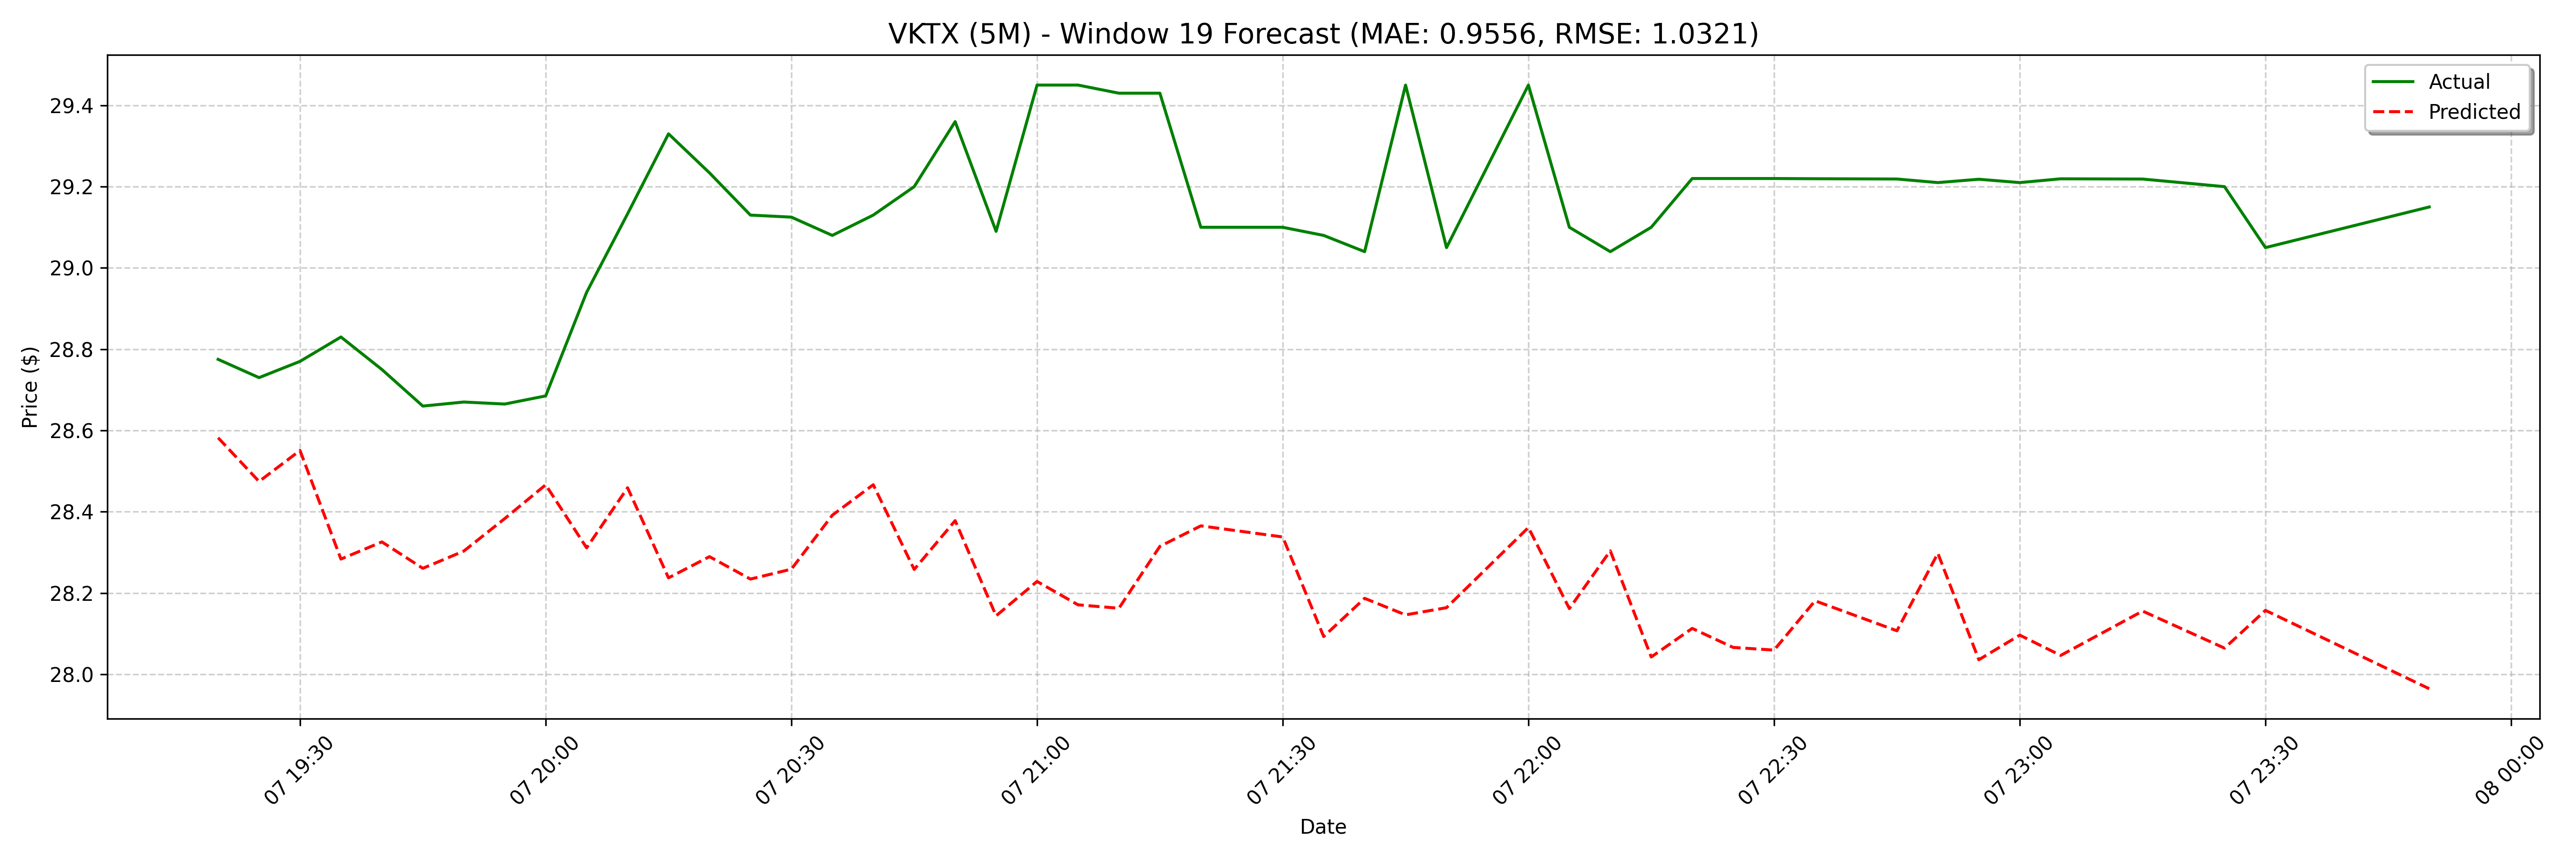

The data file committed next to this chart (first rows):
date, actual, forecast
2025-03-07 19:20:00, 28.77, 28.58
2025-03-07 19:25:00, 28.73, 28.47
2025-03-07 19:30:00, 28.77, 28.55
2025-03-07 19:35:00, 28.83, 28.28
2025-03-07 19:40:00, 28.75, 28.33
2025-03-07 19:45:00, 28.66, 28.26
2025-03-07 19:50:00, 28.67, 28.3
2025-03-07 19:55:00, 28.67, 28.38
2025-03-07 20:00:00, 28.68, 28.47
2025-03-07 20:05:00, 28.94, 28.31
2025-03-07 20:10:00, 29.13, 28.46
2025-03-07 20:15:00, 29.33, 28.24
2025-03-07 20:20:00, 29.23, 28.29
2025-03-07 20:25:00, 29.13, 28.23
2025-03-07 20:30:00, 29.12, 28.26
2025-03-07 20:35:00, 29.08, 28.39
2025-03-07 20:40:00, 29.13, 28.47
2025-03-07 20:45:00, 29.2, 28.26
2025-03-07 20:50:00, 29.36, 28.38
2025-03-07 20:55:00, 29.09, 28.14
2025-03-07 21:00:00, 29.45, 28.23
2025-03-07 21:05:00, 29.45, 28.17
2025-03-07 21:10:00, 29.43, 28.16
2025-03-07 21:15:00, 29.43, 28.31
2025-03-07 21:20:00, 29.1, 28.37
2025-03-07 21:30:00, 29.1, 28.2
2025-03-07 21:35:00, 29.08, 28.34
2025-03-07 21:40:00, 29.04, 28.09
2025-03-07 21:45:00, 29.45, 28.19
2025-03-07 21:50:00, 29.05, 28.15
2025-03-07 22:00:00, 29.45, 28.16
2025-03-07 22:05:00, 29.1, 28.29
2025-03-07 22:10:00, 29.04, 28.36
2025-03-07 22:15:00, 29.1, 28.16
2025-03-07 22:20:00, 29.22, 28.3
2025-03-07 22:25:00, 29.22, 28.04
2025-03-07 22:30:00, 29.22, 28.11
2025-03-07 22:35:00, 29.22, 28.07
2025-03-07 22:45:00, 29.22, 28.06
2025-03-07 22:50:00, 29.21, 28.18
2025-03-07 22:55:00, 29.22, 28.27
2025-03-07 23:00:00, 29.21, 28.11
2025-03-07 23:05:00, 29.22, 28.3
2025-03-07 23:15:00, 29.22, 28.04
2025-03-07 23:25:00, 29.2, 28.1
2025-03-07 23:30:00, 29.05, 28.05
2025-03-07 23:50:00, 29.15, 28.09
2025-03-10 09:40:00, 28.85, 28.16
2025-03-10 10:15:00, 28.91, 28.25
2025-03-10 10:25:00, 28.87, 28.06
2025-03-10 10:30:00, 29.33, 28.16
2025-03-10 10:35:00, 29.19, 27.92
2025-03-10 10:40:00, 29.08, 27.97
2025-03-10 10:45:00, 29.02, 27.95
2025-03-10 10:55:00, 28.9, 27.96
2025-03-10 11:00:00, 29.19, 28.09
2025-03-10 11:05:00, 29.24, 28.16
2025-03-10 11:25:00, 29.24, 27.97
2025-03-10 11:40:00, 29.55, 28.13
2025-03-10 11:45:00, 29.55, 27.89
... 68 more rows
